Run: headless pygame with SDL's dummy video driver; simulated clock (each Clock.tick advances the game by its frame time, no real sleeping); random seed 0; keys injected as events and as key.get_pressed() state; no mouse input.
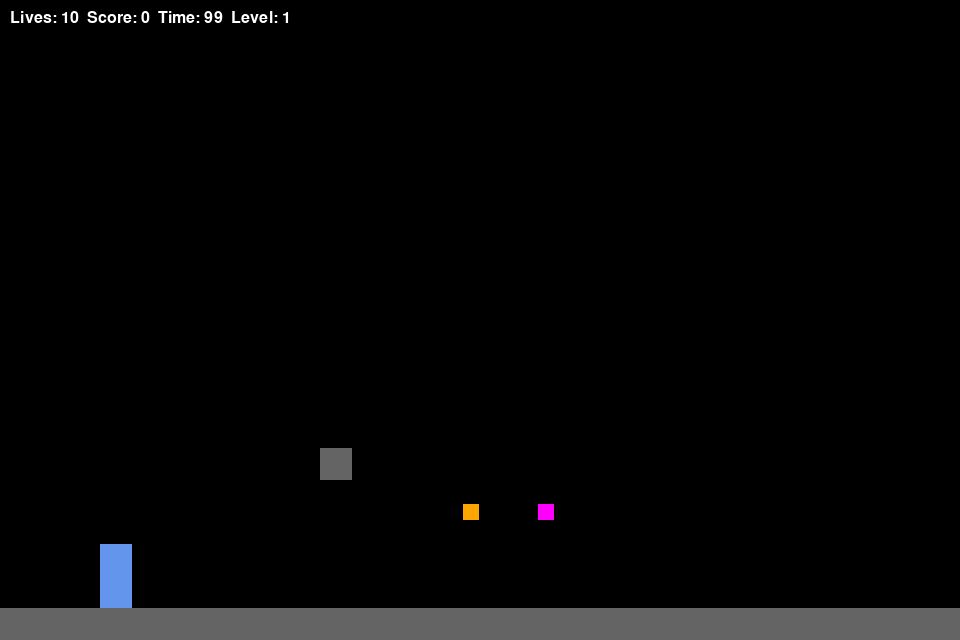
Frame 1 of 4 · flips 1–60 · no input
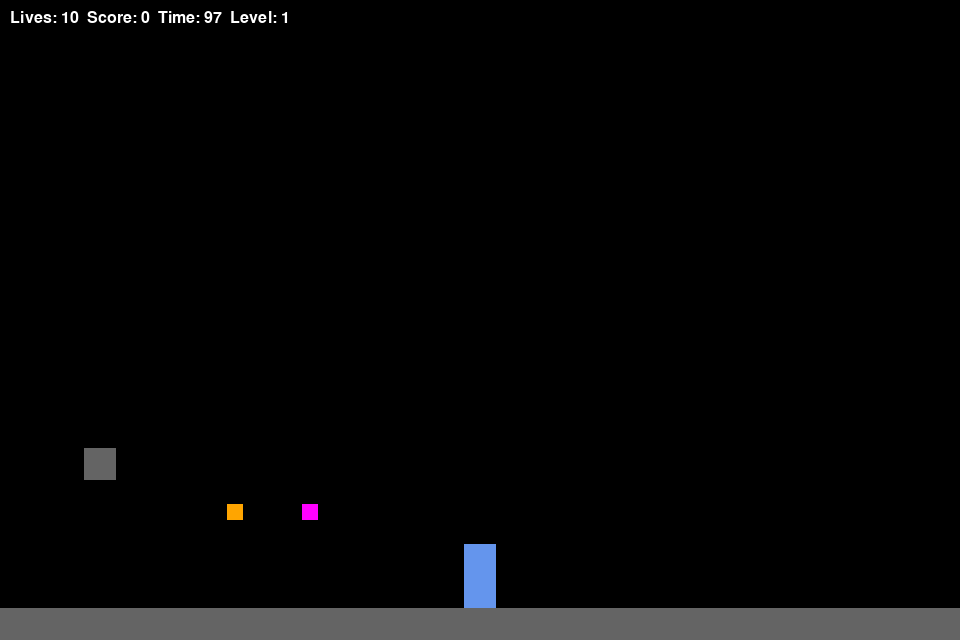
Frame 2 of 4 · flips 61–180 · tapped SPACE, RETURN · held RIGHT (→), D
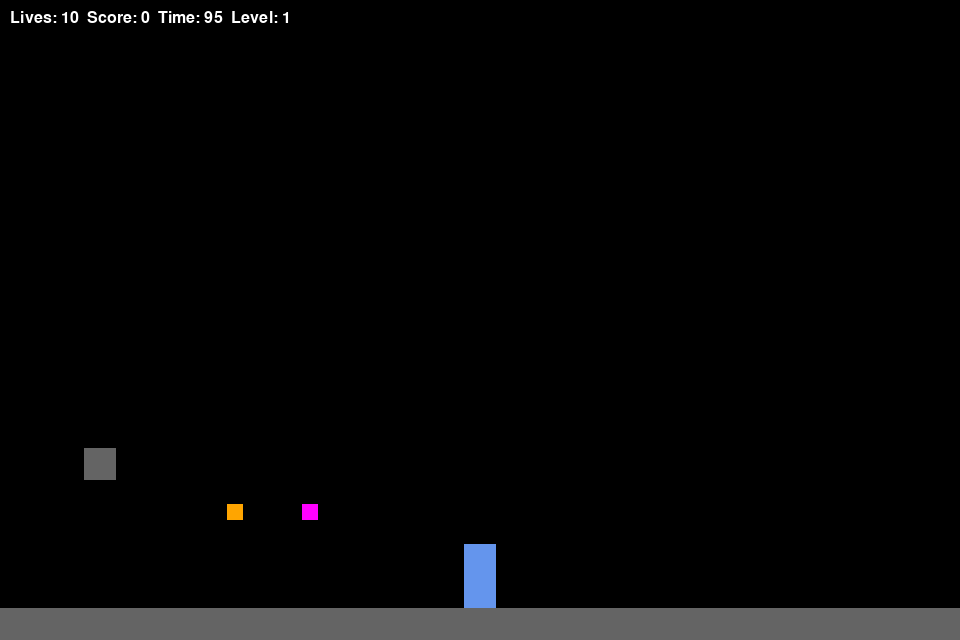
Frame 3 of 4 · flips 181–300 · held DOWN (↓), S
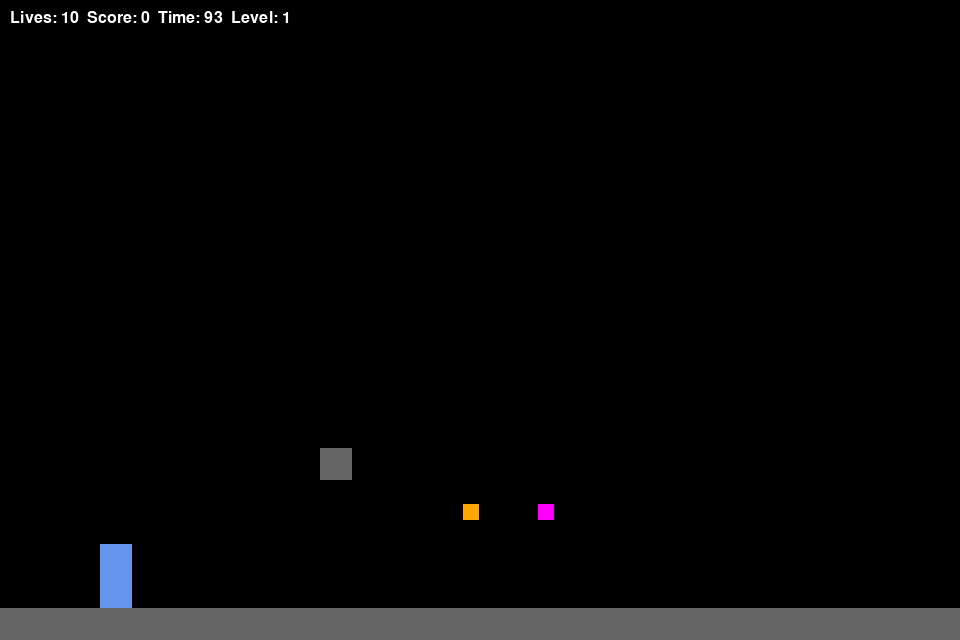
Frame 4 of 4 · flips 301–420 · held LEFT (←), A, UP (↑), W

The pygame program that drew these frames:

import pygame, sys, random

# ------------------
# SETTINGS
# ------------------
SCREEN_WIDTH = 960
SCREEN_HEIGHT = 640
FPS = 60
BLOCK = 32

PLAYER_WIDTH = BLOCK
PLAYER_HEIGHT = BLOCK*2
GRAVITY = 1.2
MOVE_SPEED = 5
JUMP_SPEED = 18
COYOTE_TIME = 0.12
MAX_LIVES = 10
LEVELS_COUNT = 4
TIME_PER_LEVEL = 100  # seconden
POWERUP_DURATION = 10  # seconden

# ------------------
# COLORS
# ------------------
WHITE = (255,255,255)
BLACK = (0,0,0)
BLUE = (100, 149, 237)
RED = (255,0,0)
YELLOW = (255,255,0)
GREEN = (0,255,0)
GRAY = (100,100,100)
PURPLE = (160,32,240)
ORANGE = (255,165,0)
CYAN = (0,255,255)
MAGENTA = (255,0,255)

# ------------------
# CLASSES
# ------------------
class Player(pygame.sprite.Sprite):
    def __init__(self, x, y):
        super().__init__()
        self.image = pygame.Surface((PLAYER_WIDTH, PLAYER_HEIGHT))
        self.image.fill(BLUE)
        self.rect = self.image.get_rect(topleft=(x,y))
        self.vel_y = 0
        self.on_ground = False
        self.coyote_timer = 0
        self.double_jump_active = False
        self.double_jump_available = False

    def update(self, keys, platforms):
        dx = 0
        if keys[pygame.K_LEFT] or keys[pygame.K_a]:
            dx = -MOVE_SPEED
        if keys[pygame.K_RIGHT] or keys[pygame.K_d]:
            dx = MOVE_SPEED

        self.vel_y += GRAVITY
        if self.vel_y > 25:
            self.vel_y = 25
        dy = self.vel_y

        # Horizontal collision
        self.rect.x += dx
        for platform in platforms:
            if self.rect.colliderect(platform.rect):
                if dx > 0:
                    self.rect.right = platform.rect.left
                elif dx < 0:
                    self.rect.left = platform.rect.right

        # Vertical collision
        self.rect.y += dy
        self.on_ground = False
        for platform in platforms:
            if self.rect.colliderect(platform.rect):
                if dy > 0:
                    self.rect.bottom = platform.rect.top
                    self.vel_y = 0
                    self.on_ground = True
                    self.coyote_timer = COYOTE_TIME
                elif dy < 0:
                    self.rect.top = platform.rect.bottom
                    self.vel_y = 0

        if not self.on_ground:
            self.coyote_timer -= 1/FPS
        else:
            self.coyote_timer = COYOTE_TIME

    def jump(self):
        if self.on_ground or self.coyote_timer > 0:
            self.vel_y = -JUMP_SPEED
        elif self.double_jump_active and self.double_jump_available:
            self.vel_y = -JUMP_SPEED
            self.double_jump_available = False

class Enemy(pygame.sprite.Sprite):
    def __init__(self, x, y, speed=2):
        super().__init__()
        self.image = pygame.Surface((BLOCK,BLOCK))
        self.image.fill(RED)
        self.rect = self.image.get_rect(topleft=(x,y))
        self.speed = speed
        self.direction = -1

    def update(self, player, platforms):
        dist = abs(self.rect.centerx - player.rect.centerx)
        if dist < 200:
            self.direction = -1 if player.rect.centerx < self.rect.centerx else 1
        self.rect.x += self.direction * self.speed
        for platform in platforms:
            if self.rect.colliderect(platform.rect):
                if self.direction > 0:
                    self.rect.right = platform.rect.left
                    self.direction *= -1
                elif self.direction < 0:
                    self.rect.left = platform.rect.right
                    self.direction *= -1

class Boss(pygame.sprite.Sprite):
    def __init__(self, x, y):
        super().__init__()
        self.image = pygame.Surface((BLOCK*3,BLOCK*3))
        self.image.fill(PURPLE)
        self.rect = self.image.get_rect(topleft=(x,y))
        self.speed = 3
        self.direction = 1
        self.health = 3

    def update(self, player, platforms):
        self.rect.x += self.direction*self.speed
        for p in platforms:
            if self.rect.colliderect(p.rect):
                if self.direction>0:
                    self.rect.right=p.rect.left
                    self.direction*=-1
                elif self.direction<0:
                    self.rect.left=p.rect.right
                    self.direction*=-1

class Platform(pygame.sprite.Sprite):
    def __init__(self, x, y, w=BLOCK, h=BLOCK):
        super().__init__()
        self.image = pygame.Surface((w,h))
        self.image.fill(GRAY)
        self.rect = self.image.get_rect(topleft=(x,y))

class Coin(pygame.sprite.Sprite):
    def __init__(self,x,y):
        super().__init__()
        self.image = pygame.Surface((BLOCK//2,BLOCK//2))
        self.image.fill(YELLOW)
        self.rect = self.image.get_rect(center=(x,y))

class Powerup(pygame.sprite.Sprite):
    def __init__(self,x,y,kind='double_jump'):
        super().__init__()
        self.image = pygame.Surface((BLOCK//2,BLOCK//2))
        if kind=='double_jump': self.image.fill(GREEN)
        elif kind=='extra_life': self.image.fill(ORANGE)
        elif kind=='invincibility': self.image.fill(MAGENTA)
        elif kind=='high_jump': self.image.fill(CYAN)
        self.rect = self.image.get_rect(center=(x,y))
        self.kind = kind

class Spike(pygame.sprite.Sprite):
    def __init__(self,x,y):
        super().__init__()
        self.image = pygame.Surface((BLOCK,BLOCK//2))
        self.image.fill(RED)
        self.rect = self.image.get_rect(bottomleft=(x,y))

class Flag(pygame.sprite.Sprite):
    def __init__(self,x,y):
        super().__init__()
        self.image = pygame.Surface((BLOCK//2,BLOCK*1.5))
        self.image.fill(PURPLE)
        self.rect = self.image.get_rect(midbottom=(x,y))

# ------------------
# LEVEL GENERATOR
# ------------------
def generate_level(level_index):
    platforms = pygame.sprite.Group()
    enemies = pygame.sprite.Group()
    coins = pygame.sprite.Group()
    powerups = pygame.sprite.Group()
    spikes = pygame.sprite.Group()
    flags = pygame.sprite.Group()
    boss_group = pygame.sprite.Group()

    level_length = SCREEN_WIDTH*3 + level_index*BLOCK*20

    for x in range(0, level_length, BLOCK):
        platforms.add(Platform(x, SCREEN_HEIGHT-BLOCK))
        if random.random()<0.05+0.01*level_index:
            platforms.add(Platform(x, SCREEN_HEIGHT-BLOCK*3 - random.randint(0,3)*BLOCK))
        if random.random()<0.03+0.01*level_index:
            coins.add(Coin(x, SCREEN_HEIGHT-BLOCK*4 - random.randint(0,2)*BLOCK))
        if random.random()<0.01+0.005*level_index:
            spikes.add(Spike(x, SCREEN_HEIGHT-BLOCK))
        if random.random()<0.01+0.005*level_index:
            enemies.add(Enemy(x, SCREEN_HEIGHT-BLOCK*2))

    kinds = ['double_jump','extra_life','invincibility','high_jump']
    for kind in kinds:
        powerups.add(Powerup(random.randint(200, level_length-200), SCREEN_HEIGHT-BLOCK*4, kind))

    flags.add(Flag(level_length-100, SCREEN_HEIGHT-BLOCK))

    if level_index==3:
        boss_group.add(Boss(level_length-300, SCREEN_HEIGHT-BLOCK*4-BLOCK*3))

    return platforms, enemies, coins, powerups, spikes, flags, boss_group, level_length

# ------------------
# GAME LOOP
# ------------------
def main():
    pygame.init()
    screen = pygame.display.set_mode((SCREEN_WIDTH, SCREEN_HEIGHT))
    pygame.display.set_caption("Super Daniel Jaccosy")
    clock = pygame.time.Clock()
    font = pygame.font.SysFont("monospace", 24)

    level_index = 0
    lives = MAX_LIVES
    score = 0
    running = True

    player = Player(100, SCREEN_HEIGHT-PLAYER_HEIGHT-BLOCK)
    platforms, enemies, coins, powerups, spikes, flags, boss_group, level_length = generate_level(level_index)

    time_left = TIME_PER_LEVEL
    camera_x = 0
    powerup_text = ""
    powerup_timer = 0
    active_powerups = {}

    while running:
        dt = clock.tick(FPS)/1000
        keys = pygame.key.get_pressed()
        for event in pygame.event.get():
            if event.type==pygame.QUIT:
                pygame.quit(); sys.exit()
            if event.type==pygame.KEYDOWN:
                if event.key in [pygame.K_UP, pygame.K_w]:
                    player.jump()

        # Update
        player.update(keys, platforms)
        enemies.update(player, platforms)
        boss_group.update(player, platforms)

        # Coins
        for coin in coins:
            if player.rect.colliderect(coin.rect):
                score+=10
                coin.kill()

        # Powerups oppakken
        for pu in powerups:
            if player.rect.colliderect(pu.rect):
                powerup_text = f"{pu.kind.replace('_',' ').title()}"
                powerup_timer = 120

                if pu.kind=='double_jump':
                    player.double_jump_active = True
                    player.double_jump_available = True
                    active_powerups['double_jump'] = POWERUP_DURATION*FPS
                elif pu.kind=='high_jump':
                    global JUMP_SPEED
                    JUMP_SPEED = 25
                    active_powerups['high_jump'] = POWERUP_DURATION*FPS
                elif pu.kind=='invincibility':
                    active_powerups['invincibility'] = POWERUP_DURATION*FPS
                elif pu.kind=='extra_life':
                    lives += 1  # permanent

                pu.kill()

        # Powerup timers
        for key in list(active_powerups.keys()):
            active_powerups[key] -=1
            if active_powerups[key]<=0:
                if key=='double_jump':
                    player.double_jump_active = False
                    player.double_jump_available = False
                elif key=='high_jump':
                    JUMP_SPEED = 18
                del active_powerups[key]

        invincible = 'invincibility' in active_powerups

        # Spikes
        for spike in spikes:
            if player.rect.colliderect(spike.rect) and not invincible:
                lives-=1
                player.rect.topleft=(100, SCREEN_HEIGHT-PLAYER_HEIGHT-BLOCK)
                player.vel_y=0

        # Enemy collision
        for enemy in enemies:
            if player.rect.colliderect(enemy.rect):
                if player.vel_y>0:
                    enemy.kill()
                    player.vel_y=-JUMP_SPEED/2
                    score+=50
                else:
                    if not invincible:
                        lives-=1
                        player.rect.topleft=(100, SCREEN_HEIGHT-PLAYER_HEIGHT-BLOCK)
                        player.vel_y=0

        # Boss collision
        for b in boss_group:
            if player.rect.colliderect(b.rect):
                if player.vel_y>0:
                    b.health-=1
                    player.vel_y=-JUMP_SPEED/2
                    if b.health<=0:
                        boss_group.remove(b)
                else:
                    if not invincible:
                        lives-=1
                        player.rect.topleft=(100, SCREEN_HEIGHT-PLAYER_HEIGHT-BLOCK)
                        player.vel_y=0

        # Timer
        time_left -= dt
        if time_left<=0:
            lives-=1
            player.rect.topleft=(100, SCREEN_HEIGHT-PLAYER_HEIGHT-BLOCK)
            player.vel_y=0
            time_left=TIME_PER_LEVEL

        # Camera
        camera_x = player.rect.centerx - SCREEN_WIDTH//2
        camera_x = max(0, min(camera_x, level_length-SCREEN_WIDTH))

        # Check flag
        for flag in flags:
            if player.rect.colliderect(flag.rect):
                level_index+=1
                if level_index>=LEVELS_COUNT:
                    running=False
                    victory=True
                else:
                    platforms, enemies, coins, powerups, spikes, flags, boss_group, level_length = generate_level(level_index)
                    player.rect.topleft=(100, SCREEN_HEIGHT-PLAYER_HEIGHT-BLOCK)
                    time_left = TIME_PER_LEVEL
                    camera_x = 0
                    active_powerups.clear()
                    JUMP_SPEED = 18
                    player.double_jump_active=False
                    player.double_jump_available=False

        # Draw
        screen.fill(BLACK)
        for group in [platforms, coins, spikes, powerups, enemies, flags, boss_group]:
            for s in group:
                screen.blit(s.image, (s.rect.x-camera_x, s.rect.y))
        screen.blit(player.image, (player.rect.x-camera_x, player.rect.y))

        # HUD
        hud = font.render(f"Lives: {lives}  Score: {score}  Time: {int(time_left)}  Level: {level_index+1}", True, WHITE)
        screen.blit(hud, (10,10))
        # Powerup tekst rechtsboven
        if powerup_text:
            pt = font.render(powerup_text, True, ORANGE)
            screen.blit(pt, (SCREEN_WIDTH - pt.get_width() - 20, 10))

        pygame.display.flip()

        if lives<=0:
            running=False
            victory=False

    # End screen
    screen.fill(BLACK)
    msg = "VICTORY!" if 'victory' in locals() and victory else "GAME OVER"
    end_text = font.render(msg, True, RED)
    screen.blit(end_text, (SCREEN_WIDTH//2-80, SCREEN_HEIGHT//2))
    pygame.display.flip()
    pygame.time.wait(3000)
    pygame.quit()

if __name__=="__main__":
    main()
